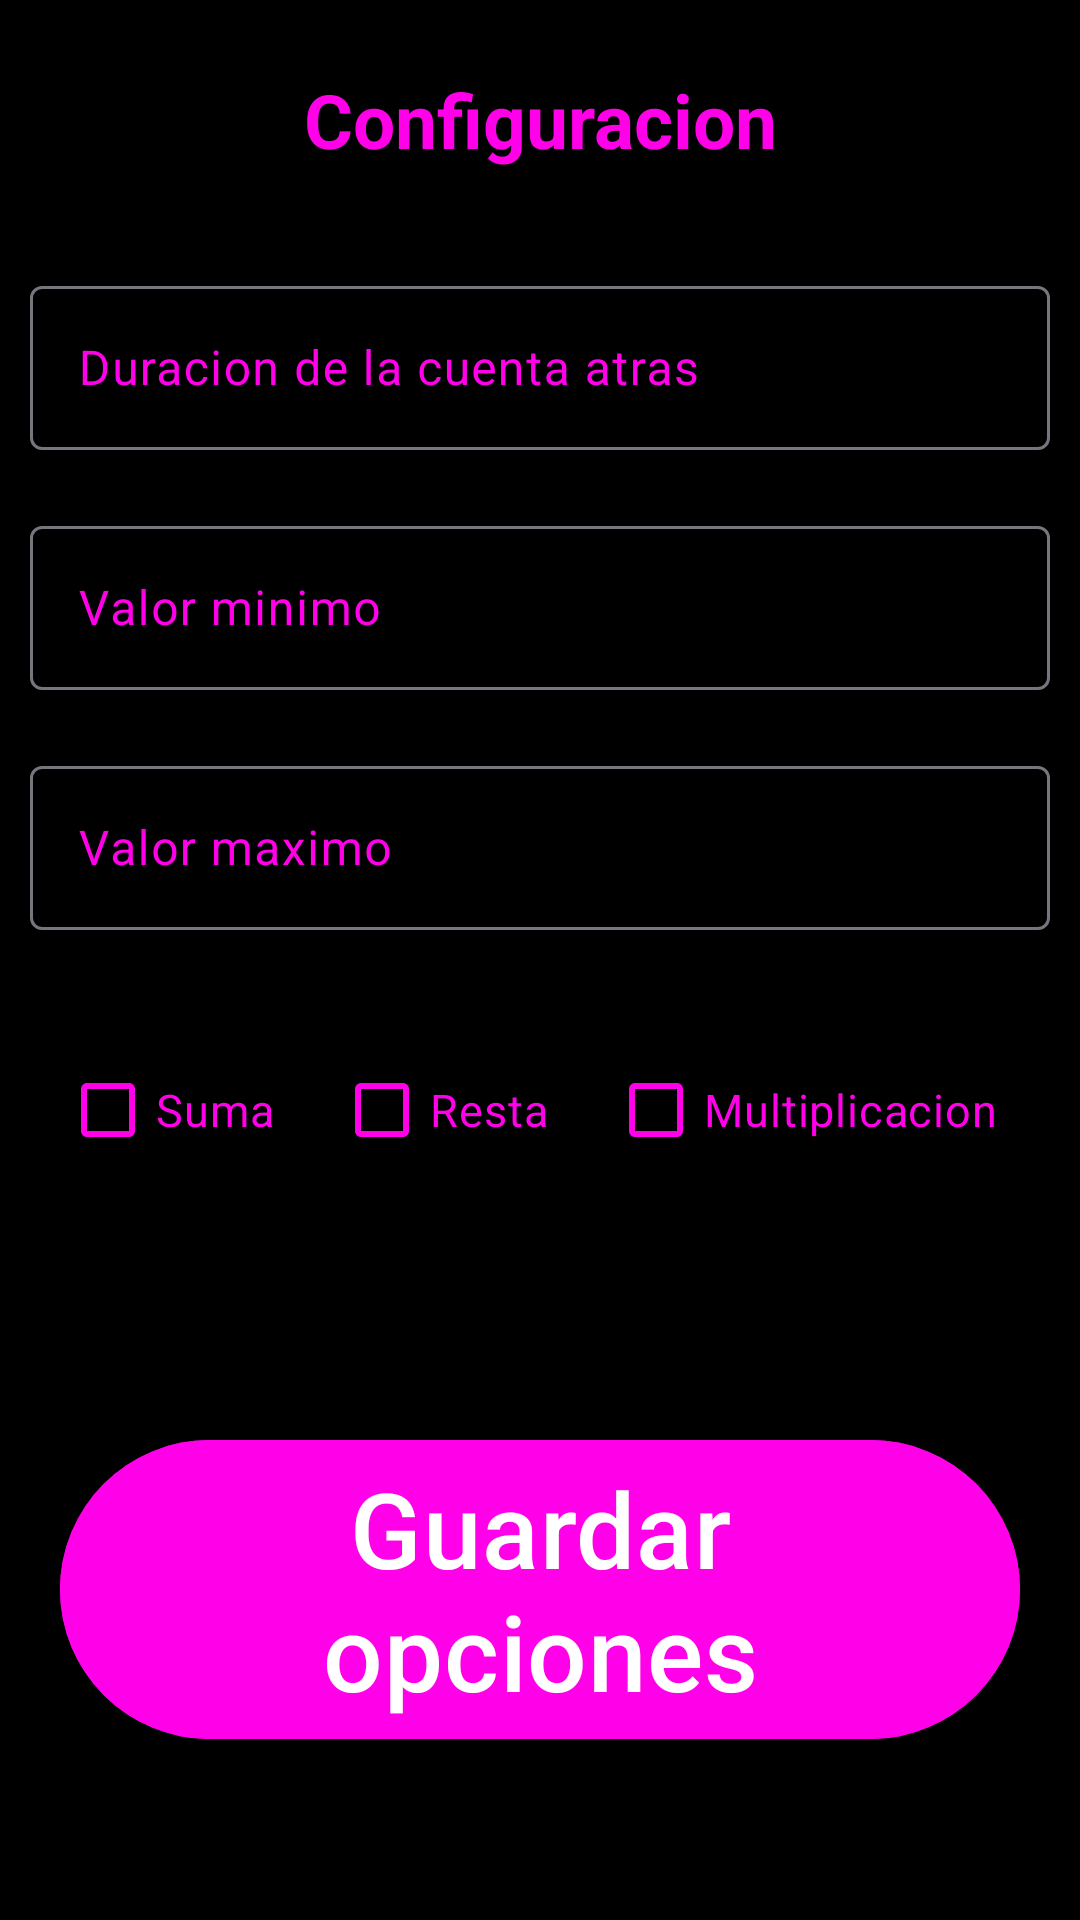

The Android layout XML behind this screen, and the referenced resources:
<!-- AndroidManifest.xml: application theme Theme.Crudito -->
<!-- res/layout/activity_ajustes.xml -->
<?xml version="1.0" encoding="utf-8"?>
<androidx.constraintlayout.widget.ConstraintLayout xmlns:android="http://schemas.android.com/apk/res/android"
    xmlns:app="http://schemas.android.com/apk/res-auto"
    xmlns:tools="http://schemas.android.com/tools"
    android:id="@+id/main"
    android:layout_width="match_parent"
    android:layout_height="match_parent"
    android:background="@color/black"
    tools:context=".Ajustes">
<LinearLayout
    android:layout_width="match_parent"
    android:layout_height="match_parent"
    android:orientation="vertical"
    app:layout_constraintTop_toTopOf="parent"
    app:layout_constraintBottom_toBottomOf="parent"
    app:layout_constraintEnd_toEndOf="parent"
    app:layout_constraintStart_toStartOf="parent">
    <LinearLayout
        android:layout_width="match_parent"
        android:layout_height="0dp"
        android:layout_margin="10dp"
        android:layout_weight="1">
        <com.google.android.material.textview.MaterialTextView
            android:layout_width="match_parent"
            android:layout_height="match_parent"
            android:gravity="center"
            android:textColor="#FF00E9"
            android:textStyle="bold"
            android:text="Configuracion"
            android:textSize="25sp">
        </com.google.android.material.textview.MaterialTextView>
    </LinearLayout>
    <LinearLayout
        android:layout_width="match_parent"
        android:layout_height="0dp"
        android:layout_margin="10dp"
        android:layout_weight="1">
        <com.google.android.material.textfield.TextInputLayout
            android:id="@+id/valorCuentaAtras"
            android:layout_width="match_parent"
            android:layout_height="match_parent"
            android:textColorHint="#FF00E9"
            android:hint="Duracion de la cuenta atras">
            <com.google.android.material.textfield.TextInputEditText
                android:id="@+id/valorCuentaAtrasET"
                android:layout_width="match_parent"
                android:layout_height="match_parent"
                android:textColor="#FF00E9"
                android:maxLength="3"
                android:inputType="numberDecimal">
            </com.google.android.material.textfield.TextInputEditText>

        </com.google.android.material.textfield.TextInputLayout>
    </LinearLayout>
    <LinearLayout
        android:layout_width="match_parent"
        android:layout_height="0dp"
        android:layout_margin="10dp"
        android:layout_weight="1">
        <com.google.android.material.textfield.TextInputLayout
            android:id="@+id/valorMin"
            android:layout_width="match_parent"
            android:layout_height="match_parent"
            android:textColorHint="#FF00E9"
            android:hint="Valor minimo">
            <com.google.android.material.textfield.TextInputEditText
                android:id="@+id/valorMinET"
                android:layout_width="match_parent"
                android:layout_height="match_parent"
                android:textColor="#FF00E9"
                android:maxLength="4"
                android:inputType="numberDecimal">
            </com.google.android.material.textfield.TextInputEditText>

        </com.google.android.material.textfield.TextInputLayout>
    </LinearLayout>
    <LinearLayout
        android:layout_width="match_parent"
        android:layout_height="0dp"
        android:layout_margin="10dp"
        android:layout_weight="1">
        <com.google.android.material.textfield.TextInputLayout
            android:id="@+id/valorMax"
            android:layout_width="match_parent"
            android:layout_height="match_parent"
            android:textColorHint="#FF00E9"
            android:hint="Valor maximo">
            <com.google.android.material.textfield.TextInputEditText
                android:id="@+id/valorMaxET"
                android:layout_width="match_parent"
                android:layout_height="match_parent"
                android:textColor="#FF00E9"
                android:maxLength="4"
                android:inputType="numberDecimal">
            </com.google.android.material.textfield.TextInputEditText>

        </com.google.android.material.textfield.TextInputLayout>
    </LinearLayout>
    <LinearLayout
        android:layout_width="match_parent"
        android:orientation="horizontal"
        android:layout_height="0dp"
        android:layout_margin="20dp"
        android:layout_weight="1">
        <com.google.android.material.checkbox.MaterialCheckBox
            android:id="@+id/cbsuma"
            android:layout_width="0dp"
            android:layout_height="match_parent"
            android:buttonTint="#FF00E9"
            android:textColor="#FF00E9"
            android:checked="true"
            android:textSize="15sp"
            android:layout_weight="1"
            android:text="Suma">
        </com.google.android.material.checkbox.MaterialCheckBox>
        <com.google.android.material.checkbox.MaterialCheckBox
            android:id="@+id/cbresta"
            android:layout_width="0dp"
            android:layout_height="match_parent"
            android:checked="true"
            android:buttonTint="#FF00E9"
            android:textColor="#FF00E9"
            android:textSize="15sp"
            android:layout_weight="1"
            android:text="Resta">
        </com.google.android.material.checkbox.MaterialCheckBox>
        <com.google.android.material.checkbox.MaterialCheckBox
            android:id="@+id/cbmultiplicacion"
            android:layout_width="0dp"
            android:layout_height="match_parent"
            android:buttonTint="#FF00E9"
            android:textColor="#FF00E9"
            android:textSize="15sp"
            android:layout_weight="1.5"
            android:text="Multiplicacion">

        </com.google.android.material.checkbox.MaterialCheckBox>
    </LinearLayout>
    <LinearLayout
        android:layout_width="match_parent"
        android:layout_height="0dp"
        android:layout_margin="20dp"
        android:gravity="center"
        android:layout_weight="3">

        <com.google.android.material.button.MaterialButton
            android:id="@+id/guardarOpciones"
            android:layout_width="wrap_content"
            android:layout_height="wrap_content"
            android:backgroundTint="#FF00E9"
            android:text="Guardar opciones"
            android:textSize="35sp">

        </com.google.android.material.button.MaterialButton>
    </LinearLayout>
</LinearLayout>
</androidx.constraintlayout.widget.ConstraintLayout>
<!-- resources referenced by this layout -->
<resources>
  <style name="Theme.Crudito" parent="Base.Theme.Crudito" />
  <style name="Base.Theme.Crudito" parent="Theme.Material3.DayNight.NoActionBar">
          
          
      </style>
  <!-- not gathered from this repository: default colours our renderer supplied (Android Studio template values) -->
  <color name="black">#FF000000</color>
</resources>
